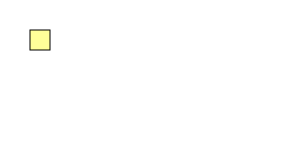
t = 0.00 s
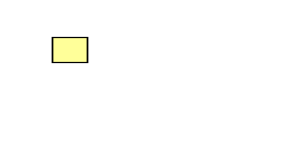
t = 1.00 s
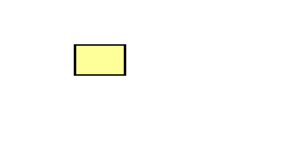
t = 2.00 s
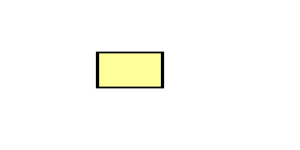
t = 3.00 s
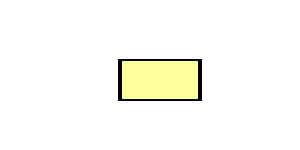
t = 4.00 s

The animated SVG that drew these frames (rendered in a browser with its animation timeline set to each time). Animation: 2 SMIL elements (animateTransform=2); one cycle of 4.00 s.

<svg width="100%" height="100%" version="1.1"
xmlns="http://www.w3.org/2000/svg">
    <rect x="30" y="30" width="20" height="20" style="fill: #ff9; stroke: black;">
        <animateTransform 
            id="a1" attributeName="transform" 
            attributeType="XML" type="scale" 
            from="1" to="4 2" additive="sum" 
            begin="0s" dur="4s" fill="freeze"
        ></animateTransform>
        <animateTransform 
            attributeName="transform" 
            attributeType="XML" type="rotate" 
            from="0" to="45" additive="sum" 
            begin="a1.end" dur="4s" fill="freeze"
        ></animateTransform>
    </rect>
</svg>